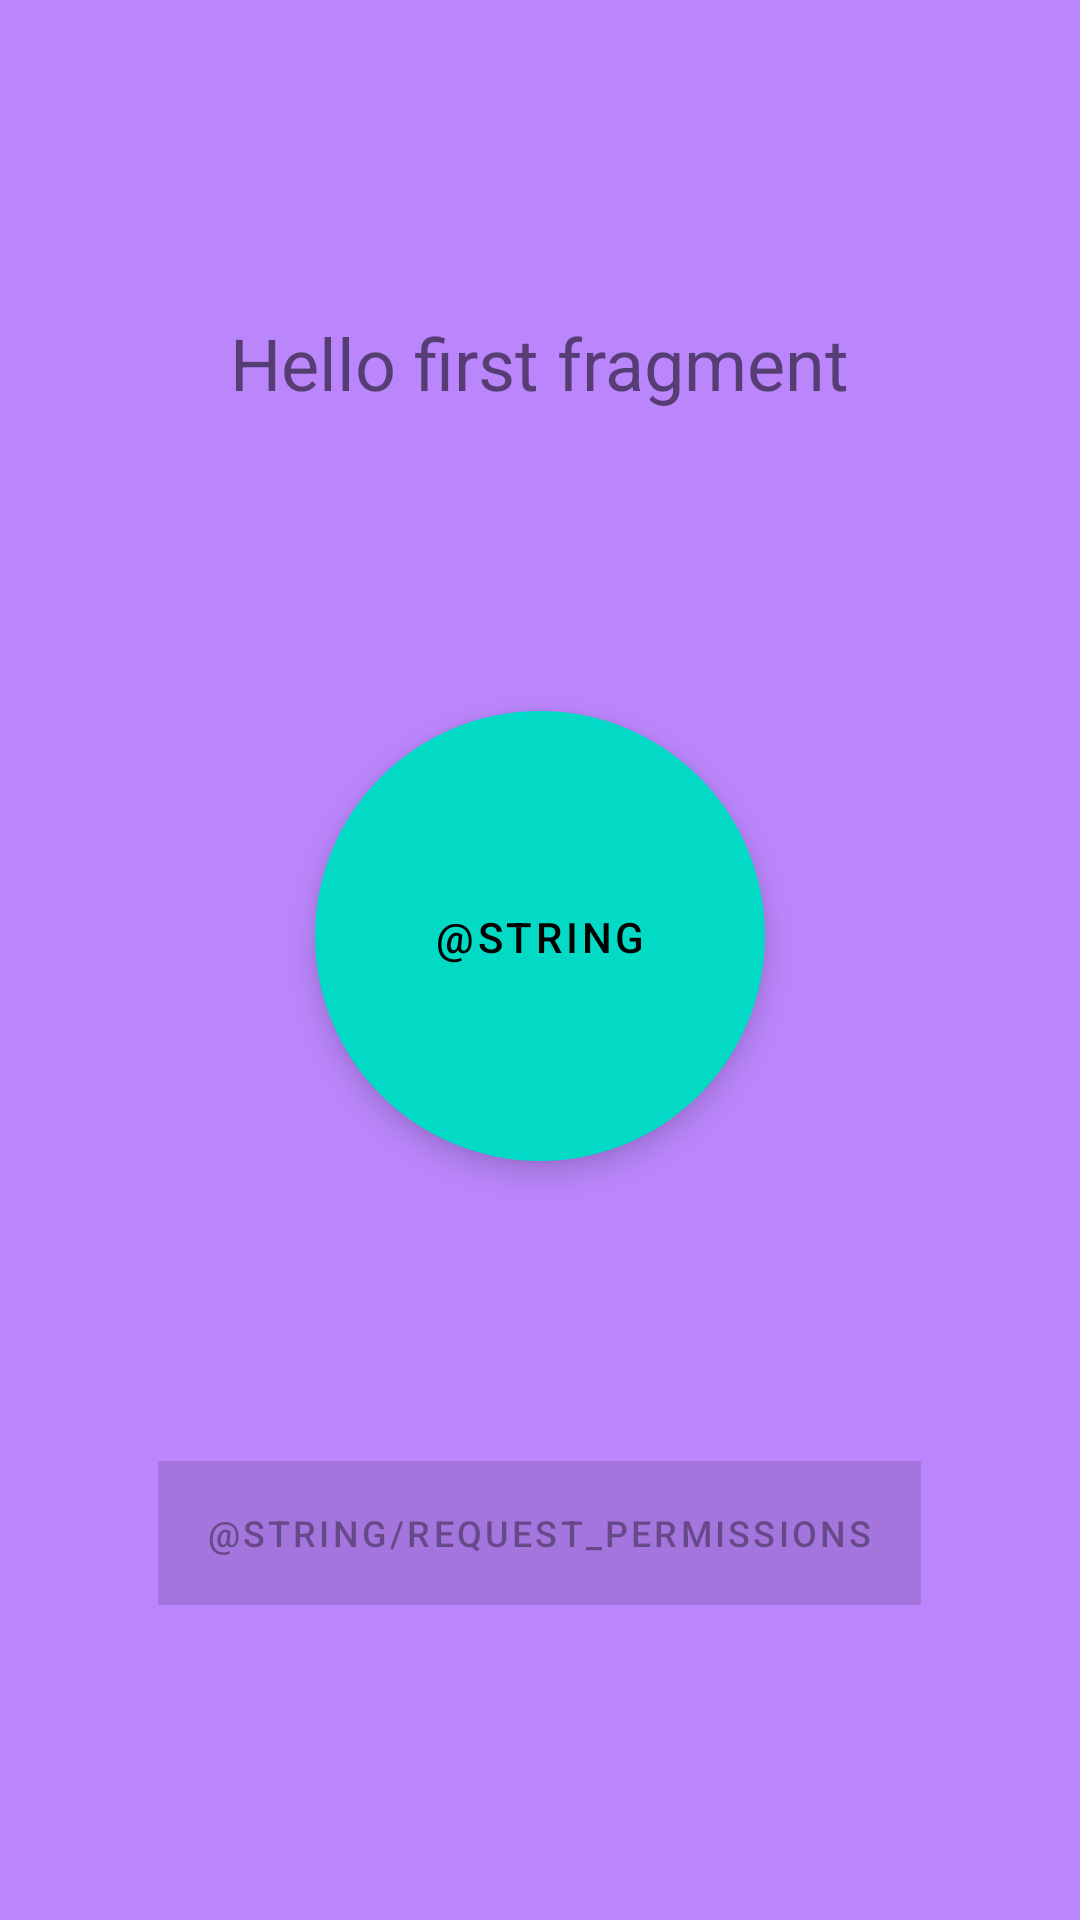

Produce the Android XML layout that renders to this screen, including the resource entries it uses.
<!-- AndroidManifest.xml: application theme Theme.SshVpn -->
<!-- res/layout/main_fragment.xml -->
<?xml version="1.0" encoding="utf-8"?>
<androidx.constraintlayout.widget.ConstraintLayout xmlns:android="http://schemas.android.com/apk/res/android"
    xmlns:app="http://schemas.android.com/apk/res-auto"
    xmlns:tools="http://schemas.android.com/tools"
    android:layout_width="match_parent"
    android:layout_height="match_parent"
    android:background="@color/purple_200"
    tools:context=".MainFragment">

    <LinearLayout
        android:layout_width="match_parent"
        android:layout_height="match_parent"
        android:gravity="center"
        android:orientation="vertical">

        <TextView
            android:id="@+id/textview_first"
            android:layout_width="wrap_content"
            android:layout_height="wrap_content"
            android:textSize="24dp"
            android:text="@string/hello_first_fragment"
            android:layout_margin="50dp" />

        <com.google.android.material.button.MaterialButton
            android:id="@+id/connect_button"
            style="@style/Widget.MaterialComponents.ExtendedFloatingActionButton"
            android:layout_width="150dp"
            android:layout_height="150dp"
            android:text="@string/connect"
            app:cornerRadius="75dp"
            android:layout_margin="50dp"/>

        <Button
            android:id="@+id/button_first"
            android:layout_width="wrap_content"
            android:layout_height="wrap_content"
            android:text="@string/request_permissions"
            android:layout_margin="50dp"
            android:enabled="false"
            android:background="@color/purple_700"
            android:textSize="12dp"
            />
    </LinearLayout>

</androidx.constraintlayout.widget.ConstraintLayout>
<!-- resources referenced by this layout -->
<resources>
  <string name="hello_first_fragment">Hello first fragment</string>
  <style name="Theme.SshVpn" parent="Theme.MaterialComponents.DayNight.DarkActionBar">
          
          <item name="colorPrimary">@color/purple_500</item>
          <item name="colorPrimaryVariant">@color/purple_700</item>
          <item name="colorOnPrimary">@color/white</item>
          
          <item name="colorSecondary">@color/teal_200</item>
          <item name="colorSecondaryVariant">@color/teal_700</item>
          <item name="colorOnSecondary">@color/black</item>
          
          <item name="android:statusBarColor" tools:targetApi="l">?attr/colorPrimaryVariant</item>
          
      </style>
  <!-- not gathered from this repository: default colours our renderer supplied (Android Studio template values) -->
  <color name="purple_200">#FFBB86FC</color>
  <color name="purple_500">#FF6200EE</color>
  <color name="purple_700">#FF3700B3</color>
  <color name="teal_200">#FF03DAC5</color>
  <color name="teal_700">#FF018786</color>
  <color name="black">#FF000000</color>
  <color name="white">#FFFFFFFF</color>
</resources>
